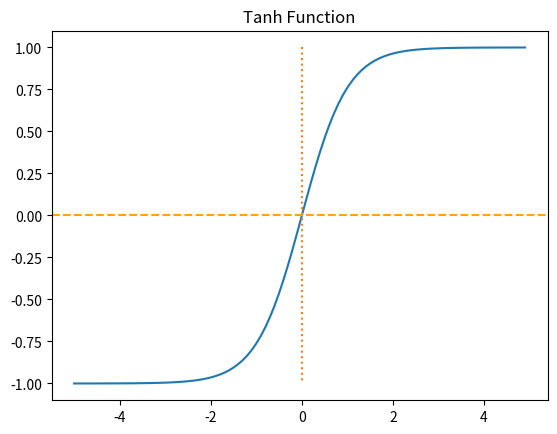

This chart was generated by the following Python code:
import numpy as np
import matplotlib.pyplot as plt
x = np.arange(-5.0, 5.0, 0.1)
y = np.tanh(x)

plt.plot(x, y)
plt.plot([0,0],[1.0,-1.0], ':')
plt.axhline(y=0, color='orange', linestyle='--')
plt.title('Tanh Function')
plt.show()
